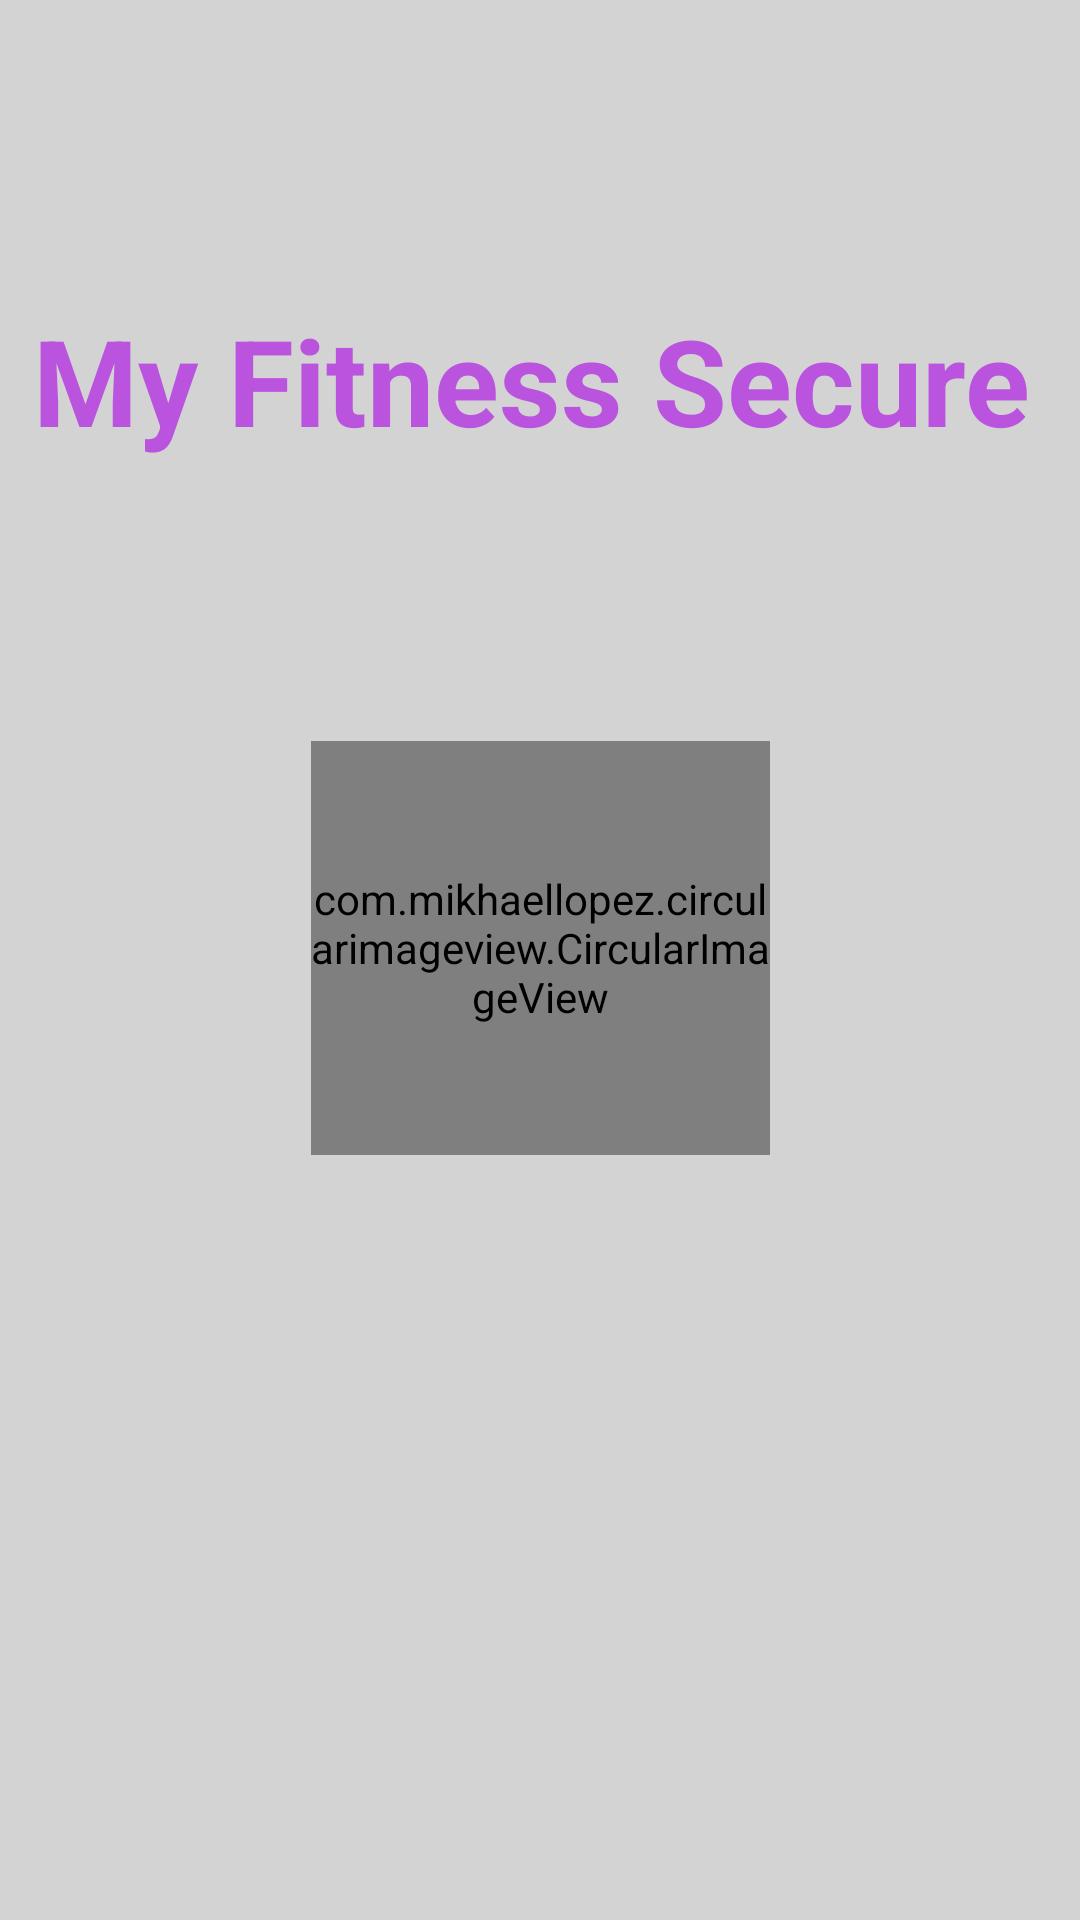

Write the Android layout XML for this screen, with the resource values it uses.
<!-- AndroidManifest.xml: application theme AppTheme -->
<!-- res/layout/activity_inroduction_animation.xml -->
<?xml version="1.0" encoding="utf-8"?>
<androidx.constraintlayout.widget.ConstraintLayout xmlns:android="http://schemas.android.com/apk/res/android"
    xmlns:app="http://schemas.android.com/apk/res-auto"
    xmlns:tools="http://schemas.android.com/tools"
    android:layout_width="match_parent"
    android:layout_height="match_parent"
    android:background="@color/lightGrey"
    tools:context=".InroductionAnimationActivity">


    <TextView
        android:id="@+id/title"
        android:layout_width="338dp"
        android:layout_height="87dp"
        android:layout_marginStart="8dp"
        android:layout_marginLeft="8dp"
        android:layout_marginTop="100dp"
        android:layout_marginEnd="8dp"
        android:layout_marginRight="8dp"
        android:text="My Fitness Secure"
        android:textAllCaps="false"
        android:textColor="@color/babyPurple"
        android:textSize="40dp"
        android:textStyle="bold"
        app:layout_constraintEnd_toEndOf="parent"
        app:layout_constraintStart_toStartOf="parent"
        app:layout_constraintTop_toTopOf="parent"
        app:srcCompat="@drawable/userphoto" />

    <com.mikhaellopez.circularimageview.CircularImageView
        android:id="@+id/image"
        android:layout_width="153dp"
        android:layout_height="138dp"
        android:layout_marginTop="60dp"
        android:src="@drawable/logo"
        app:layout_constraintEnd_toEndOf="parent"
        app:layout_constraintStart_toStartOf="parent"
        app:layout_constraintTop_toBottomOf="@+id/title"
        tools:ignore="MissingConstraints" />
</androidx.constraintlayout.widget.ConstraintLayout>
<!-- resources referenced by this layout -->
<resources>
  <color name="babyPurple">#ba53de</color>
  <color name="lightGrey">#d3d3d3</color>
  <!-- drawable logo: png bitmap (drawable, 4273 bytes) -->
  <style name="AppTheme" parent="Theme.AppCompat.NoActionBar">
          
          <item name="colorPrimary">@color/colorPrimary</item>
          <item name="colorPrimaryDark">@color/colorPrimaryDark</item>
          <item name="colorAccent">@color/colorAccent</item>
      </style>
  <color name="colorPrimary">#6200EE</color>
  <color name="colorPrimaryDark">#4B4950</color>
  <color name="colorAccent">#03DAC5</color>
</resources>
